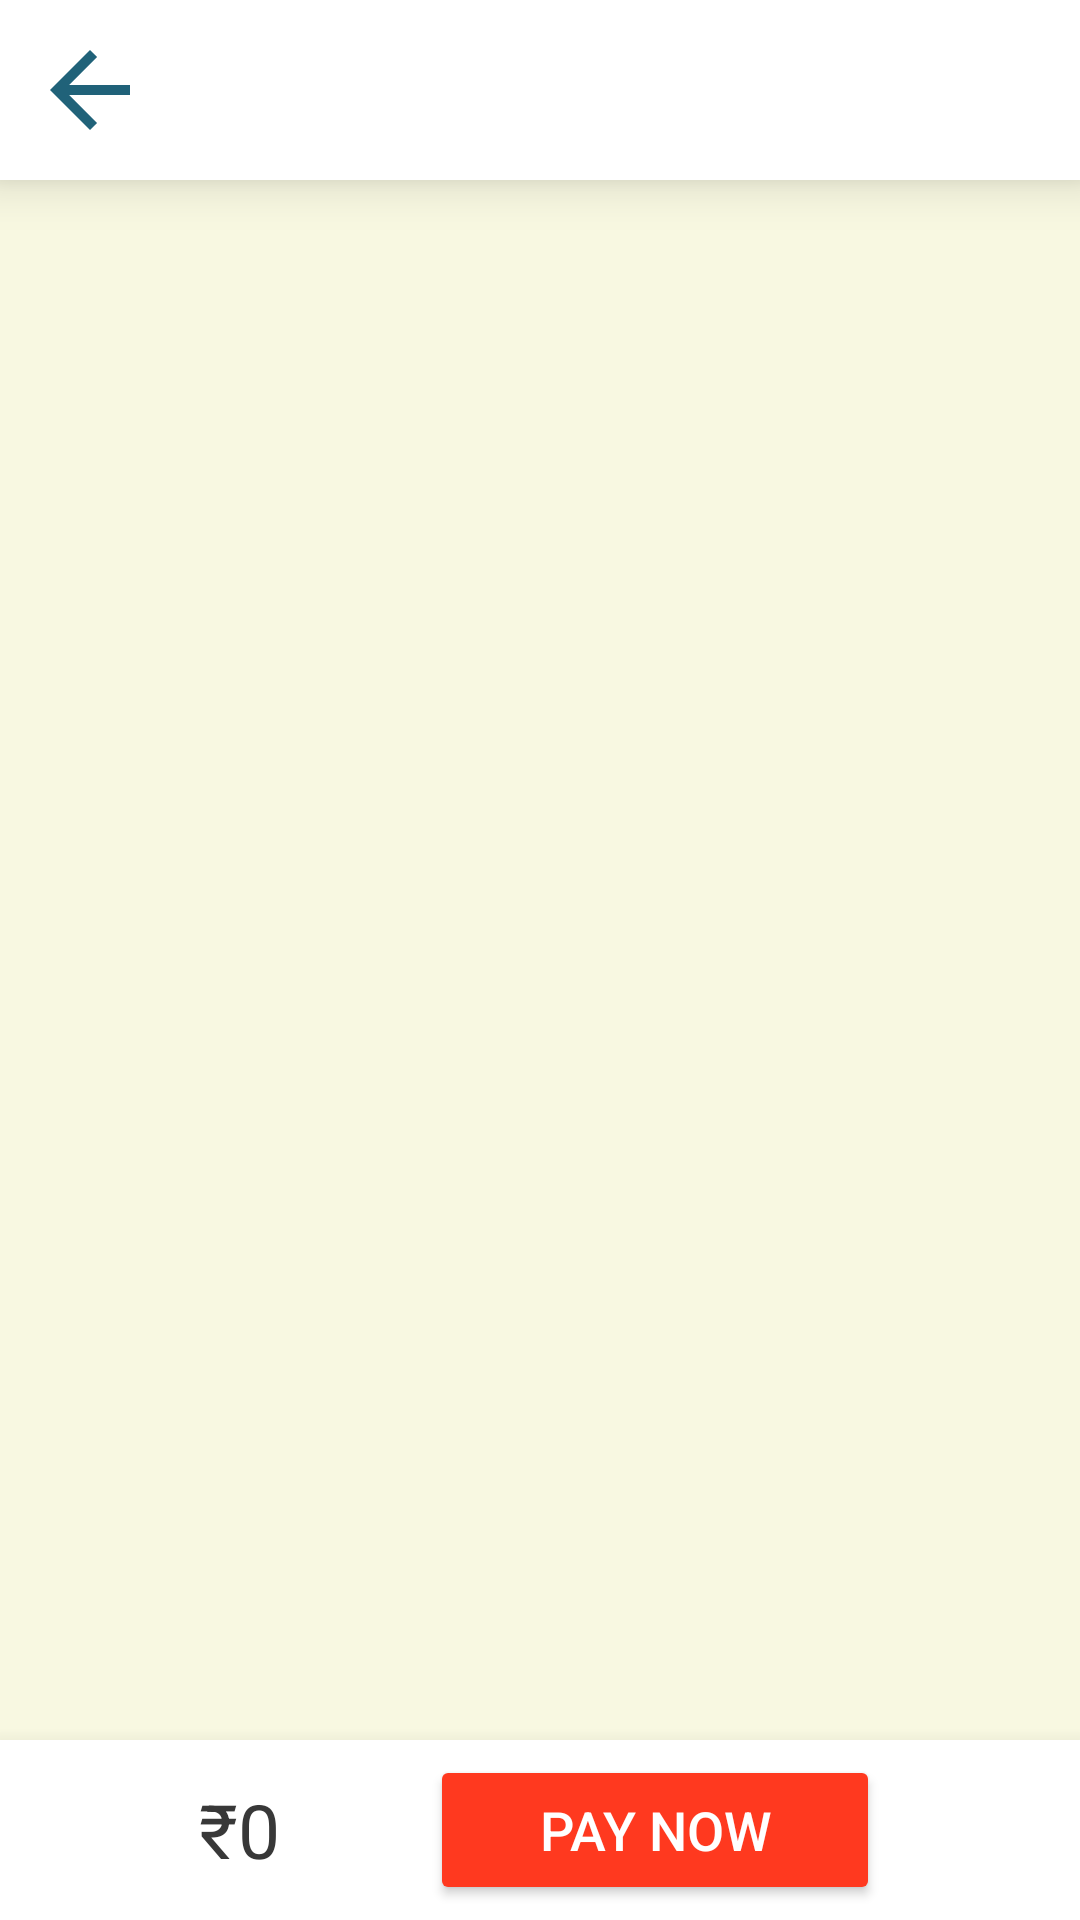

The Android layout XML behind this screen, and the referenced resources:
<!-- AndroidManifest.xml: application theme Theme.BakerBoy -->
<!-- res/layout/activity_cart.xml -->
<?xml version="1.0" encoding="utf-8"?>
<LinearLayout xmlns:android="http://schemas.android.com/apk/res/android"
    xmlns:app="http://schemas.android.com/apk/res-auto"
    xmlns:tools="http://schemas.android.com/tools"
    android:id="@+id/main"
    android:layout_width="match_parent"
    android:layout_height="match_parent"
    android:orientation="vertical"
    tools:context=".CartActivity"
    android:background="@color/white2">

    <LinearLayout
        android:id="@+id/linearLayout"
        android:layout_width="match_parent"
        android:layout_height="60dp"
        android:background="@color/white"
        android:elevation="10dp"
        android:gravity="center_vertical"
        android:orientation="horizontal"
        app:layout_constraintTop_toTopOf="parent">

        <ImageButton
            android:id="@+id/backButton"
            android:layout_width="40dp"
            android:layout_height="40dp"
            android:layout_marginLeft="10dp"
            android:background="@drawable/baseline_arrow_back_24" />
    </LinearLayout>
    <LinearLayout
        android:layout_width="match_parent"
        android:layout_height="0dp"
        android:layout_weight="1"
        android:layout_marginTop="5dp">
            <androidx.recyclerview.widget.RecyclerView
                android:id="@+id/recyclerView"
                android:layout_width="match_parent"
                android:layout_height="match_parent"/>
    </LinearLayout>
    <LinearLayout
        android:layout_width="match_parent"
        android:layout_height="60dp"
        android:background="@color/white"
        android:elevation="10dp"
        android:orientation="horizontal"
        android:gravity="center"
        app:layout_constraintBottom_toBottomOf="parent">
        <TextView
            android:id="@+id/amount_total"
            android:layout_height="wrap_content"
            android:layout_width="wrap_content"
            android:text="₹0"
            android:textSize="25dp"
            android:textColor="@color/grey2"
            android:layout_marginRight="40dp"/>
        <Button
            android:layout_width="150dp"
            android:layout_height="50dp"
            android:id="@+id/paybutton"
            android:backgroundTint="@color/orangishred"
            android:text="Pay now"
            android:textSize="18sp"
            android:textColor="@color/white"
            android:layout_marginLeft="10dp"/>
    </LinearLayout>
</LinearLayout>
<!-- resources referenced by this layout -->
<resources>
  <color name="grey2">#383838</color>
  <color name="orangishred">#FF391F</color>
  <color name="white">#FFFFFFFF</color>
  <color name="white2">#F8F8E1</color>
  <!-- drawable baseline_arrow_back_24 (drawable) -->
  <vector xmlns:android="http://schemas.android.com/apk/res/android" android:autoMirrored="true" android:height="24dp" android:tint="#206279" android:viewportHeight="24" android:viewportWidth="24" android:width="24dp">
        
      <path android:fillColor="@android:color/white" android:pathData="M20,11H7.83l5.59,-5.59L12,4l-8,8 8,8 1.41,-1.41L7.83,13H20v-2z"/>
      
  </vector>
  <style name="Theme.BakerBoy" parent="Base.Theme.BakerBoy" />
  <style name="Base.Theme.BakerBoy" parent="Theme.Material3.DayNight.NoActionBar">
          
          
      </style>
</resources>
